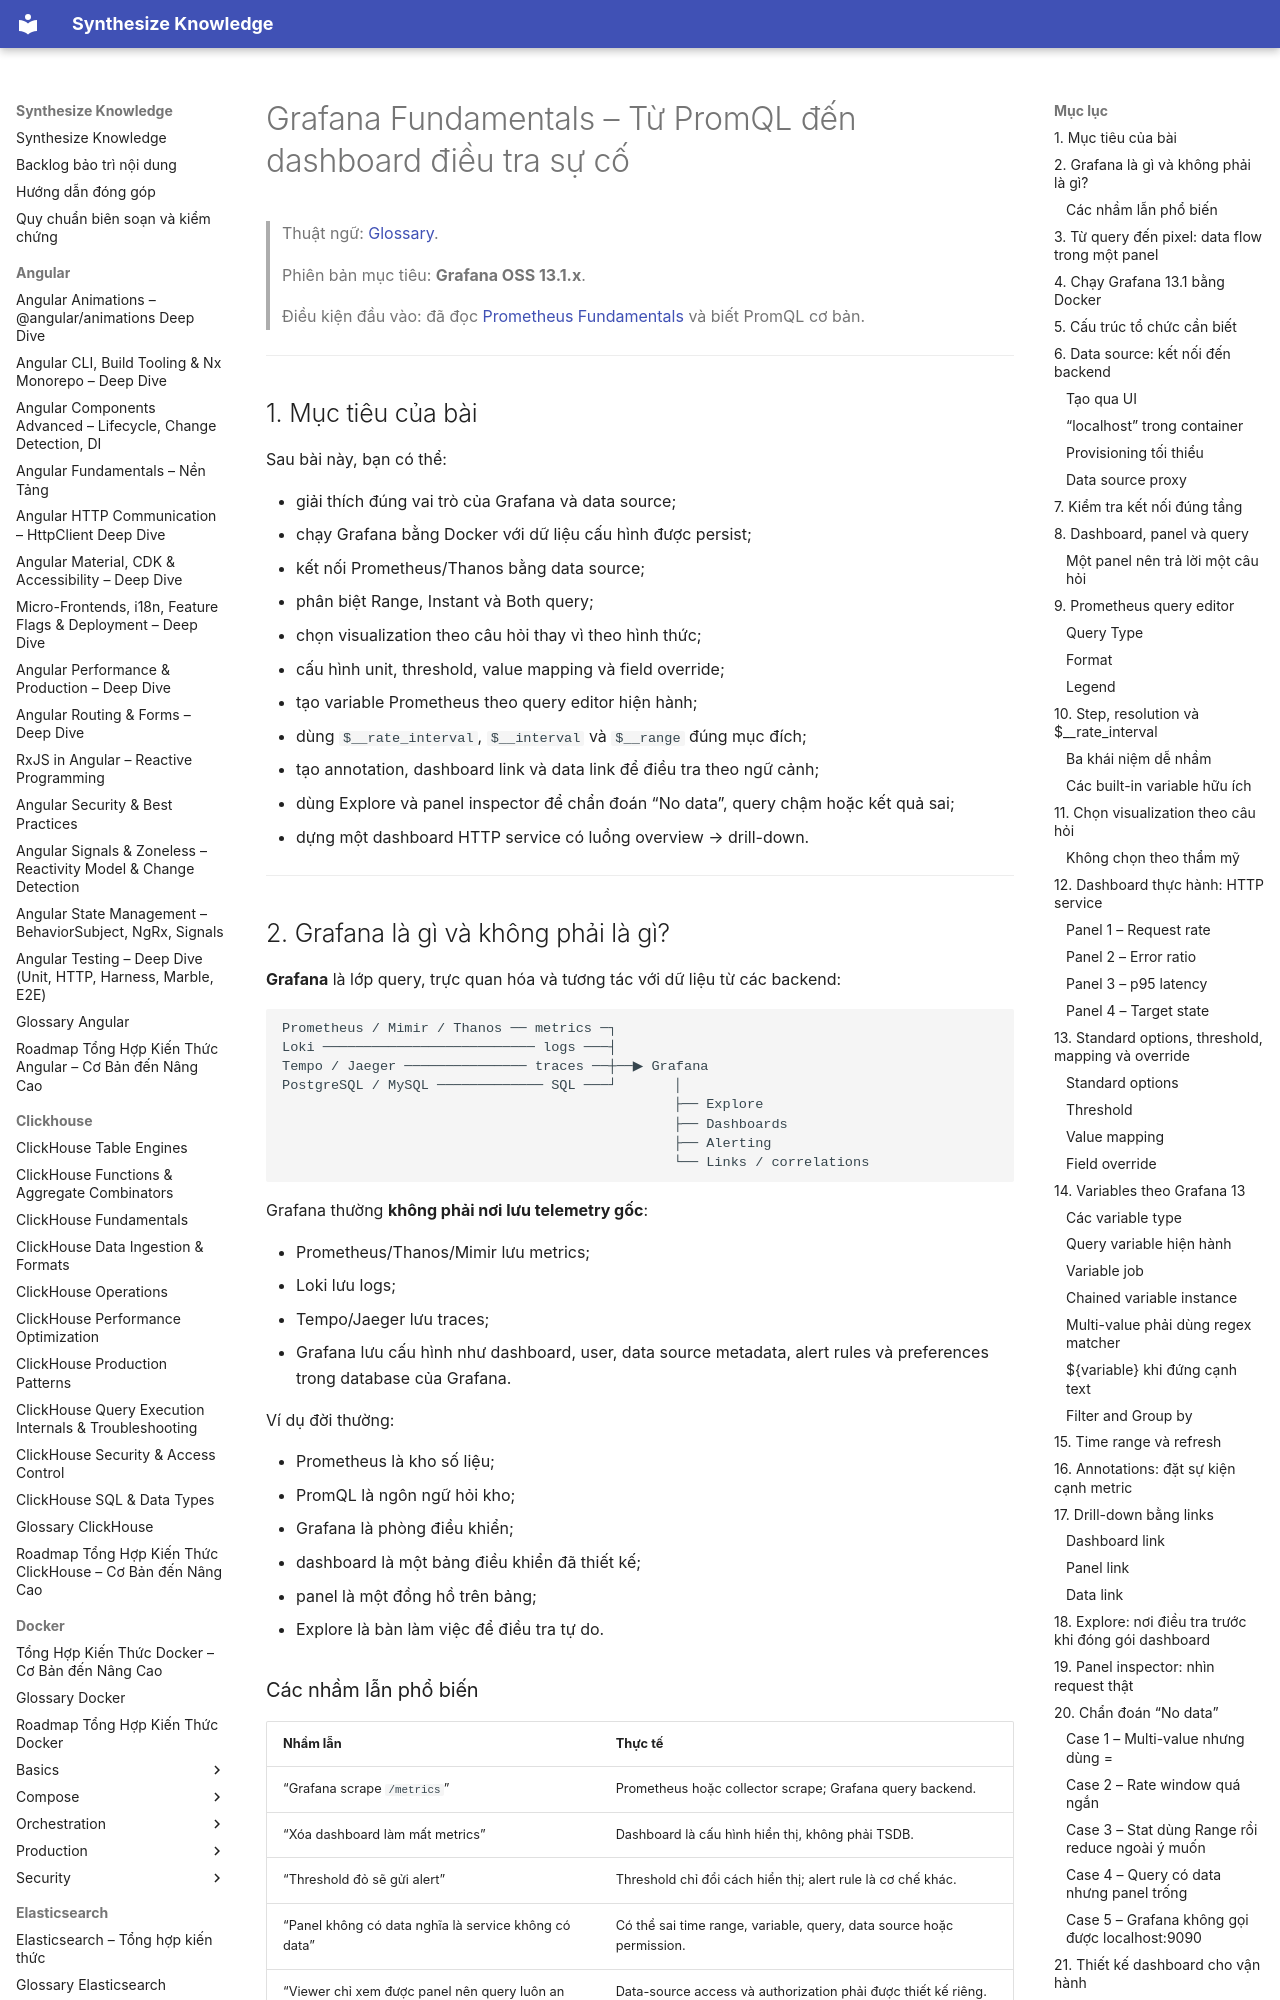

repository: hieutran2811/synthesize_knowledge · page: prometheus_grafana/grafana/grafana_fundamentals/index.html · generator: mkdocs

---
title: "Grafana Fundamentals – Từ PromQL đến dashboard điều tra sự cố"
topic: prometheus_grafana
level: mixed
review_status: needs_review
content_updated: 2026-07-29
last_verified: null
version_scope: "unspecified"
source_count: 22
---
# Grafana Fundamentals – Từ PromQL đến dashboard điều tra sự cố

> Thuật ngữ: [Glossary](../glossary.md).

> Phiên bản mục tiêu: **Grafana OSS 13.1.x**.
>
> Điều kiện đầu vào: đã đọc [Prometheus Fundamentals](../prometheus/prometheus_fundamentals.md) và biết PromQL cơ bản.

---

## 1. Mục tiêu của bài

Sau bài này, bạn có thể:

- giải thích đúng vai trò của Grafana và data source;
- chạy Grafana bằng Docker với dữ liệu cấu hình được persist;
- kết nối Prometheus/Thanos bằng data source;
- phân biệt Range, Instant và Both query;
- chọn visualization theo câu hỏi thay vì theo hình thức;
- cấu hình unit, threshold, value mapping và field override;
- tạo variable Prometheus theo query editor hiện hành;
- dùng `$__rate_interval`, `$__interval` và `$__range` đúng mục đích;
- tạo annotation, dashboard link và data link để điều tra theo ngữ cảnh;
- dùng Explore và panel inspector để chẩn đoán “No data”, query chậm hoặc kết quả sai;
- dựng một dashboard HTTP service có luồng overview → drill-down.

---
